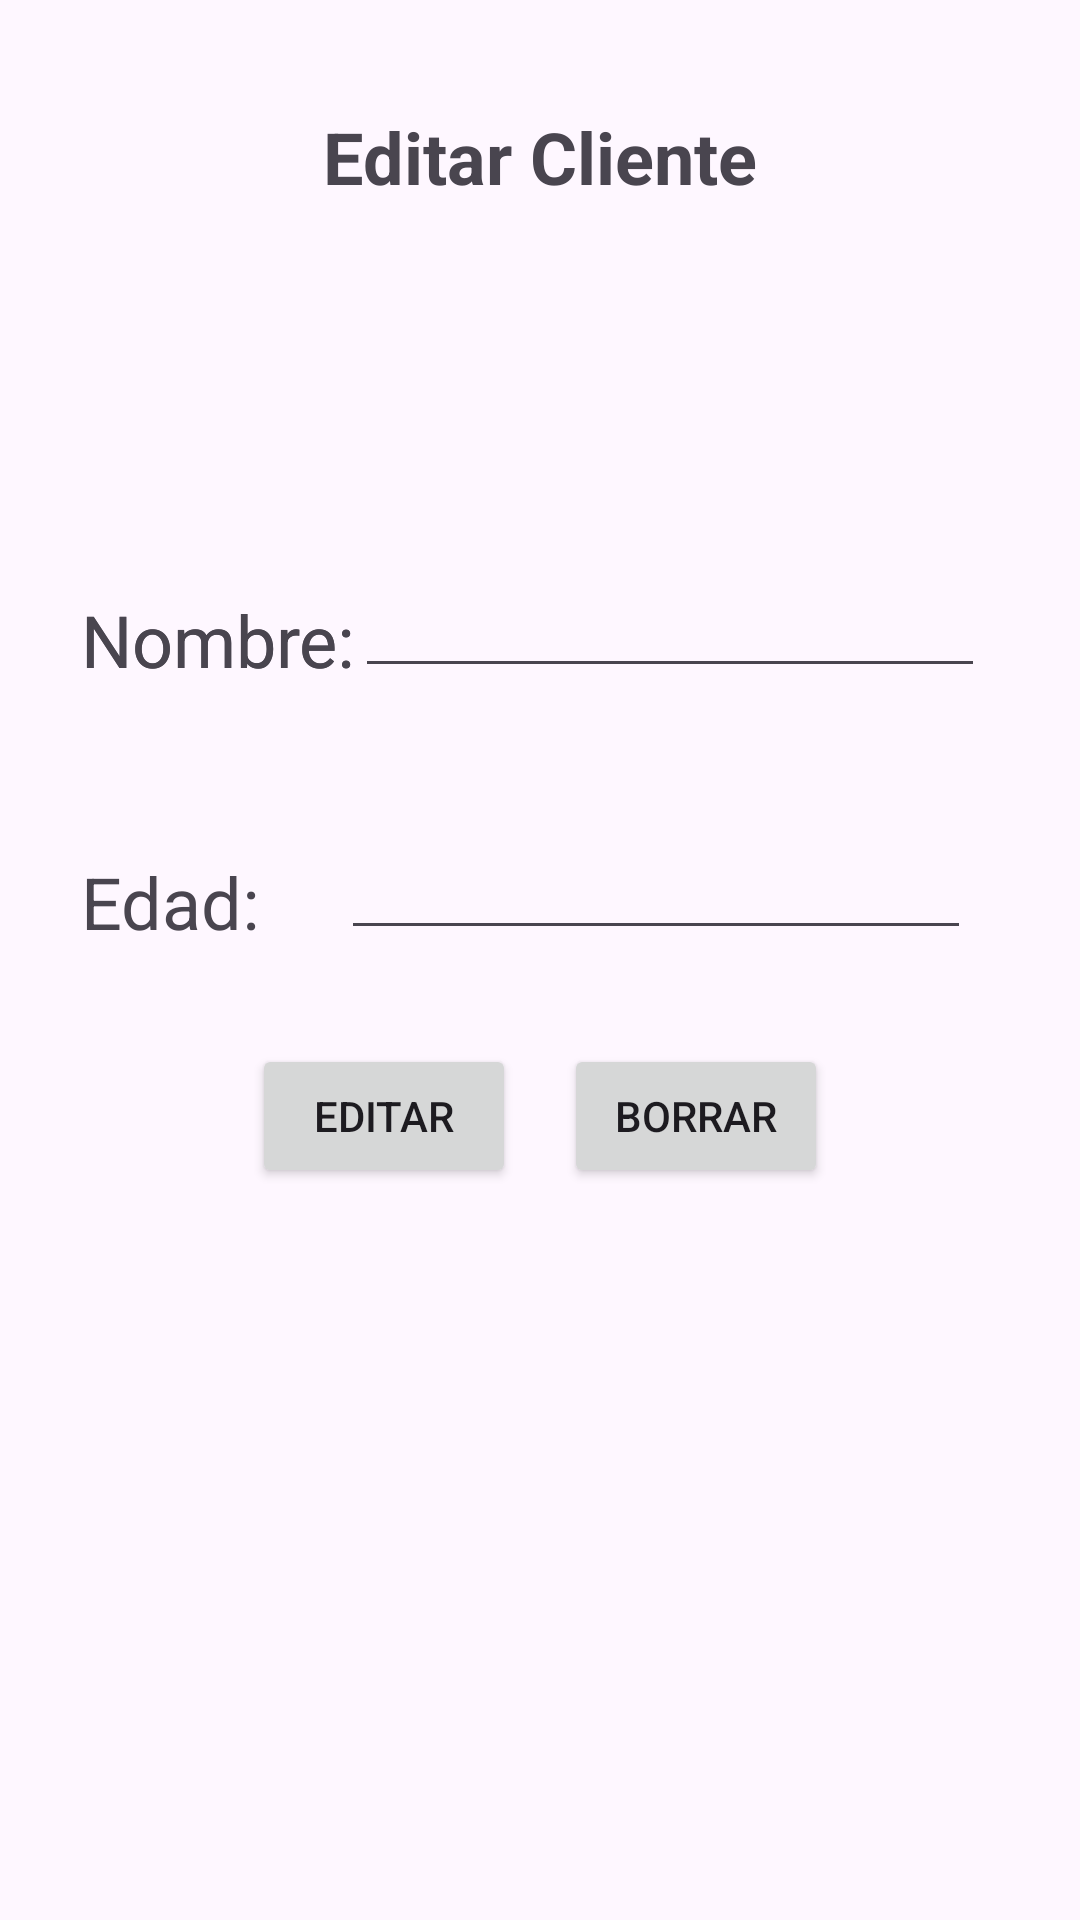

The Android layout XML behind this screen, and the referenced resources:
<!-- AndroidManifest.xml: application theme Theme.MySQLTarea -->
<!-- res/layout/activity_edit_view.xml -->
<?xml version="1.0" encoding="utf-8"?>
<androidx.constraintlayout.widget.ConstraintLayout xmlns:android="http://schemas.android.com/apk/res/android"
    xmlns:app="http://schemas.android.com/apk/res-auto"
    xmlns:tools="http://schemas.android.com/tools"
    android:layout_width="match_parent"
    android:layout_height="match_parent"
    tools:context=".editView">

    <TextView
        android:id="@+id/textView6"
        android:layout_width="wrap_content"
        android:layout_height="wrap_content"
        android:layout_marginStart="27dp"
        android:layout_marginTop="197dp"
        android:text="Nombre:"
        android:textSize="24dp"
        app:layout_constraintStart_toStartOf="parent"
        app:layout_constraintTop_toTopOf="parent" />

    <EditText
        android:id="@+id/nombreEdt2"
        android:layout_width="wrap_content"
        android:layout_height="wrap_content"
        android:ems="10"
        android:inputType="text"
        android:text=""
        app:layout_constraintBottom_toBottomOf="@+id/textView2"
        app:layout_constraintStart_toEndOf="@+id/textView2" />

    <TextView
        android:id="@+id/textView"
        android:layout_width="wrap_content"
        android:layout_height="wrap_content"
        android:layout_marginTop="36dp"
        android:text="Editar Cliente"
        android:textSize="24dp"
        android:textStyle="bold"
        app:layout_constraintEnd_toEndOf="parent"
        app:layout_constraintStart_toStartOf="parent"
        app:layout_constraintTop_toTopOf="parent" />

    <EditText
        android:id="@+id/nombreEdt"
        android:layout_width="wrap_content"
        android:layout_height="wrap_content"
        android:ems="10"
        android:inputType="text"
        android:text=""
        app:layout_constraintBottom_toBottomOf="@+id/textView2"
        app:layout_constraintStart_toEndOf="@+id/textView2" />

    <TextView
        android:id="@+id/textView2"
        android:layout_width="wrap_content"
        android:layout_height="wrap_content"
        android:layout_marginStart="27dp"
        android:layout_marginTop="197dp"
        android:text="Nombre:"
        android:textSize="24dp"
        app:layout_constraintStart_toStartOf="parent"
        app:layout_constraintTop_toTopOf="parent" />

    <TextView
        android:id="@+id/textView8"
        android:layout_width="wrap_content"
        android:layout_height="wrap_content"
        android:layout_marginStart="27dp"
        android:layout_marginTop="55dp"
        android:text="Edad:"
        android:textSize="24dp"
        app:layout_constraintStart_toStartOf="parent"
        app:layout_constraintTop_toBottomOf="@+id/textView6" />

    <EditText
        android:id="@+id/edtEdad"
        android:layout_width="wrap_content"
        android:layout_height="wrap_content"
        android:layout_marginStart="27dp"
        android:ems="10"
        android:inputType="text"
        android:text=""
        app:layout_constraintBottom_toBottomOf="@+id/textView8"
        app:layout_constraintStart_toEndOf="@+id/textView8" />

    <Button
        android:id="@+id/btnEditar"
        android:layout_width="wrap_content"
        android:layout_height="wrap_content"
        android:layout_marginStart="84dp"
        android:text="Editar"
        app:layout_constraintBaseline_toBaselineOf="@+id/btnBorrar"
        app:layout_constraintStart_toStartOf="parent" />

    <Button
        android:id="@+id/btnBorrar"
        android:layout_width="wrap_content"
        android:layout_height="wrap_content"
        android:layout_marginEnd="84dp"
        android:layout_marginBottom="244dp"
        android:text="Borrar"
        app:layout_constraintBottom_toBottomOf="parent"
        app:layout_constraintEnd_toEndOf="parent" />
</androidx.constraintlayout.widget.ConstraintLayout>
<!-- resources referenced by this layout -->
<resources>
  <style name="Theme.MySQLTarea" parent="Base.Theme.MySQLTarea" />
  <style name="Base.Theme.MySQLTarea" parent="Theme.Material3.DayNight.NoActionBar">
          
          
      </style>
</resources>
